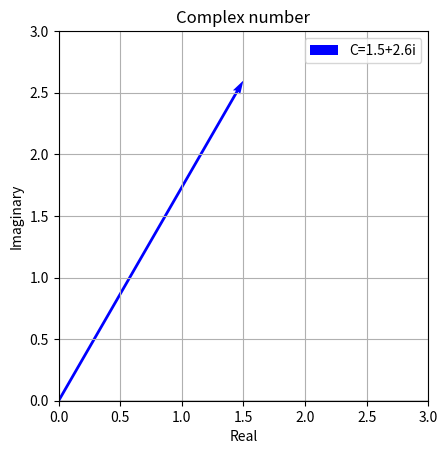

Here is the Python script that generated this plot:
import matplotlib.pyplot as plt
C = complex(1.5,2.6)
fig, ax = plt.subplots()
ax.set_title('Complex number')
ax.set_xlabel('Real')
ax.set_ylabel('Imaginary')
ax.quiver(0,0,C.real, C.imag, angles='xy', scale_units='xy', scale=1,color='blue', label='C=1.5+2.6i')
ax.set_xlim(0,3)
ax.set_ylim(0,3)
ax.grid(True)
ax.axhline(0, color='black',linewidth=0.25)
ax.axvline(0, color='black', linewidth=0.25)
ax.legend()
ax.set_aspect('equal')
plt.show()
